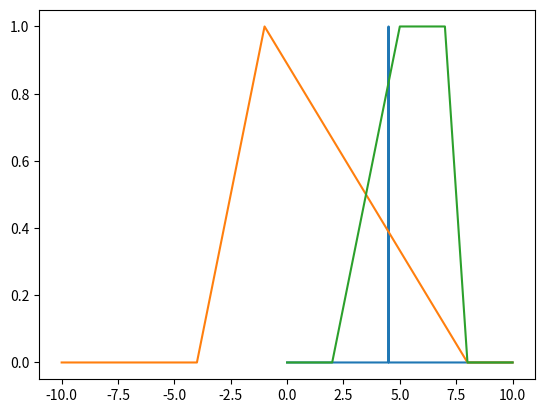

Python code for this plot: (Note: this script raises an exception after producing the figure.)
# Librerías requeridas
import numpy as np
import matplotlib.pyplot as plt

#!/usr/bin/env python
# -*- coding: utf-8 -*-
#
# Librería 'fuzzy.py', para aplicaciones de lógica difusa.
# Autores: Curso de Control Inteligente, INACAP Puente Alto. 
# [redacted]
# Santiago, Chile, 2020.
# 

#
# Función singleton(x, x0): función de pertenencia singleton.
# Argumentos:
#   x: int, float, numpy.ndarray
#      Contiene los valores de x en el universo de discurso
#      para los cuales se evalúa su valor de pertenencia.
#   x0: valor de referencia (int, float)
# Retorna:
#   singleton(x, x0): float, si x es int, float.
#   singleton(x, x0): numpy.ndarray: si x es numpy.ndarray
#   -1 si no es posible calcular el valor
#
def singleton(x, x0):
    if (type(x) is int) or (type(x) is float):
    # Si X es entero o real evalua para el valor entrante.
        if x == x0:
            m = 1.0
        else:
            m = 0.0
        return m
    elif (type(x) is np.ndarray):
    # Si es un arreglo, evalua para todos sus elementos.
        m = np.zeros(x.size)
        for i in range(x.size):
            if x[i] == x0:
                m[i] = 1.0
            else:
                m[i] = 0.0
        return m
    else:
        return -1
    

# verificamos funcionamiento de la función...
x = np.linspace(0, 10, 1001)
x0 = 4.5
m = singleton(x, x0)
xtest = 6
print("Con x0", x0, "el valor singleton de xtest es", singleton(xtest, x0))
plt.plot(x,m)
plt.show()

#
# Función trimf(x, param): función de pertenencia triangular.
# Argumentos:
#   x: int, float, numpy.ndarray
#      Contiene los valores de x en el universo de discurso
#      para los cuales se evalúa su valor de pertenencia.
#   param = [a, b, c]: list, numpy.ndarray
#      contiene los parámetros de la función de pertenencia
#      debe cumplirse a <= b <= c
# Retorna:
#   valor de pertencia de x según función de membresía triangular.
#   trimf(x, param): float, si x es int, float.
#   trimf(x, param): numpy.ndarray: si x es numpy.ndarray
#   -1 si no es posible calcular el valor
#
def trimf(x, param):
    # param = [a, b, c]
    # a <= b <= c
    a = float(param[0])
    b = float(param[1])
    c = float(param[2])
    if (a <= b) and (b <= c):
        if (type(x) is int) or (type(x) is float):     
            if x <= a:
                m = 0.0
            elif (a <= x) and (x <= b):
                m = (x - a)/(b - a)   
            elif (b <= x) and (x <= c):
                m = (c - x)/(c - b)  
            else:
                m = 0.0
            return m
        else: 
            m = np.zeros(x.size)
            for i in range(x.size):
                if x[i] <= a:
                    m[i] = 0.0
                elif (a <= x[i]) and (x[i] <= b):
                    m[i] = (x[i] - a)/(b - a)   
                elif (b <= x[i]) and (x[i] <= c):
                    m[i] = (c - x[i])/(c - b)  
                else:
                    m[i] = 0.0
            return m
    else:
        return -1


# verificamos funcionamiento de la función...
x = np.linspace(-10, 10, 1001)
a, b, c = -4, -1, 8
xtest = 2.
m = trimf(x, [a, b, c])
plt.plot(x,m)
print("para xtest =", xtest, "m(x) =", trimf(xtest,[a, b, c]))

#
# Función trapmf(x, [a, b, c, d]): función de pertenencia trapezoidal.
# Argumentos:
#   x: int, float, numpy.ndarray
#      Contiene los valores de x en el universo de discurso
#      para los cuales se evalúa su valor de pertenencia.
#   [a, b, c, d]: list, numpy.ndarray
#      contiene los parámetros de la función de pertenencia
#      debe cumplirse a <= b <= c <= d
# Retorna:
#   valor de pertencia de x según función de membresía triangular.
#   trapmf(x, param): float, si x es int, float.
#   trapmf(x, param): numpy.ndarray: si x es numpy.ndarray
#   -1 si no es posible calcular el valor
#
def trapmf(x, param):
    # param = [a, b, c, d]
    # a <= b <= c <=d
    a = float(param[0])
    b = float(param[1])
    c = float(param[2])
    d = float(param[3])
    if (a <= b) and (b <= c) and (c <= d):
        if (type(x) is int) or (type(x) is float):     
            if x <= a:
                m = 0.0
            elif (a <= x) and (x <= b):
                m = (x - a)/(b - a)   
            elif (b <= x) and (x <= c):
                m = 1.0  
            elif (c <= x) and (x <= d):
                m = (d - x)/(d - c)  
            else:
                m = 0.0
            return m
        else: 
            m = np.zeros(x.size)
            for i in range(x.size):
                if x[i] <= a:
                    m[i] = 0.0
                elif (a <= x[i]) and (x[i] <= b):
                    m[i] = (x[i] - a)/(b - a)   
                elif (b <= x[i]) and (x[i] <= c):
                    m[i] = 1.0
                elif (c <= x[i]) and (x[i] <= d):
                    m[i] = (d - x[i])/(d - c)  
                else:
                    m[i] = 0.0
            return m
    else:
        return -1


# verificamos funcionamiento de la función...
x = np.linspace(0, 10, 1001, endpoint=True)
a, b, c, d = 2, 5, 7, 8
m = trapmf(x, [a, b, c, d])
xtest = 7.5
plt.plot(x,m)
print("si xtest =", xtest, "m(x) =", trapmf(xtest,[a, b, c, d]))

#
# Función gaussmf(x, param): función de pertenencia gaussiana.
# Argumentos:
#   x: int, float, numpy.ndarray
#      Contiene los valores de x en el universo de discurso
#      para los cuales se evalúa su valor de pertenencia.
#   param = [sig, x0]: list, numpy.ndarray
#      contiene los parámetros de la función de pertenencia
#      debe cumplirse sig > 0
# Retorna:
#   valor de pertencia de x según función de membresía triangular.
#   gaussmf(x, param): float, si x es int, float.
#   gaussmf(x, param): numpy.ndarray: si x es numpy.ndarray
#   -1 si no es posible calcular el valor
#

def gaussmf(x, param):
    # param = [sig, x0]
    # sig > 0
    sig = param[0]
    x0 = param[1]
    if (sig > 0):
        pass
        # escriba aquí su código
    else:
        return -1


## verificamos funcionamiento de la función...
x = np.linspace(0, 10, 1001, endpoint=True)
sig, x0 = 1, 5
m = gaussmf(x, [sig, x0])
xtest = 6
plt.plot(x,m)
print("si xtest =", xtest, "m(x) =", gaussmf(xtest,[sig, x0]))

#
# Función gbellmf(x, param): función de pertenencia campana generalizada.
#   x: int, float, numpy.ndarray
#      Contiene los valores de x en el universo de discurso
#      para los cuales se evalúa su valor de pertenencia.
#   param = [a, b, x0]: list, numpy.ndarray
#      contiene los parámetros de la función de pertenencia
#      debe cumplirse a, b > 0
# Retorna:
#   valor de pertencia de x según función de membresía triangular.
#   gbellmf(x, param): float, si x es int, float.
#   gbellmf(x, param): numpy.ndarray: si x es numpy.ndarray
#   -1 si no es posible calcular el valor
#
def gbellmf(x, param):
    # param = [a, b, x0]
    # a, b > 0
    a = param[0]
    b = param[1]
    x0 = param[2]
    if (a > 0) and (b > 0):
        pass
        # Ecriba aquí su código
    else:
        return -1


# verificamos funcionamiento de la función...
x = np.linspace(0, 10, 1001)
a, b, x0 = 3, 4, 5
m = gbellmf(x, [a, b, x0])
xtest = 6
plt.plot(x,m)
print("si xtest =", xtest, "m(x) =", gbellmf(xtest,[a, b, x0]))

#
# Función sigmf(): función de pertenencia sigmoidal.
#   x: int, float, numpy.ndarray
#      Contiene los valores de x en el universo de discurso
#      para los cuales se evalúa su valor de pertenencia.
#   param = [a, x0]: list, numpy.ndarray
#      contiene los parámetros de la función de pertenencia
# Retorna:
#   valor de pertencia de x según función de membresía triangular.
#   sigmf(x, param): float, si x es int, float.
#   sigmf(x, param): numpy.ndarray: si x es numpy.ndarray
#   -1 si no es posible calcular el valor
#
def sigmf(x, param):
    # param = [a, x0]
    a = param[0]
    x0 = param[1]
    
    # escriba su código aquí


# verificamos funcionamiento de la función...
x = np.linspace(0, 10, 1001)
a, x0 = 1, 5
xtest = 6
m = sigmf(x, [a, x0])
plt.plot(x,m)
print("si xtest =", xtest, "m(x) =", sigmf(xtest,[a, x0]))

